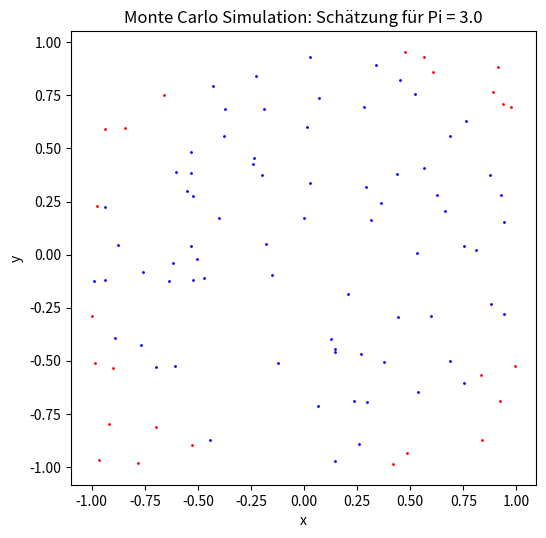

Reproduce this figure in Python.
import random
import matplotlib.pyplot as plt

def monte_carlo_pi(num_points):
    inside_circle = 0
    x_inside = []
    y_inside = []
    x_outside = []
    y_outside = []

    for _ in range(num_points):
        x = random.uniform(-1, 1)
        y = random.uniform(-1, 1)

        # Berechne den Abstand zum Ursprung (0, 0)
        if x**2 + y**2 <= 1:
            inside_circle += 1
            x_inside.append(x)
            y_inside.append(y)
        else:
            x_outside.append(x)
            y_outside.append(y)

    # Schätze Pi
    estimated_pi = 4 * inside_circle / num_points

    # Visualisierung
    plt.figure(figsize=(6,6))
    plt.scatter(x_inside, y_inside, color='blue', s=1)
    plt.scatter(x_outside, y_outside, color='red', s=1)
    plt.gca().set_aspect('equal', adjustable='box')
    plt.title(f"Monte Carlo Simulation: Schätzung für Pi = {estimated_pi}")
    plt.xlabel('x')
    plt.ylabel('y')
    plt.show()

    return estimated_pi

num_points = 100
estimated_pi = monte_carlo_pi(num_points)
print(f"Geschätzter Wert für Pi: {estimated_pi}")
